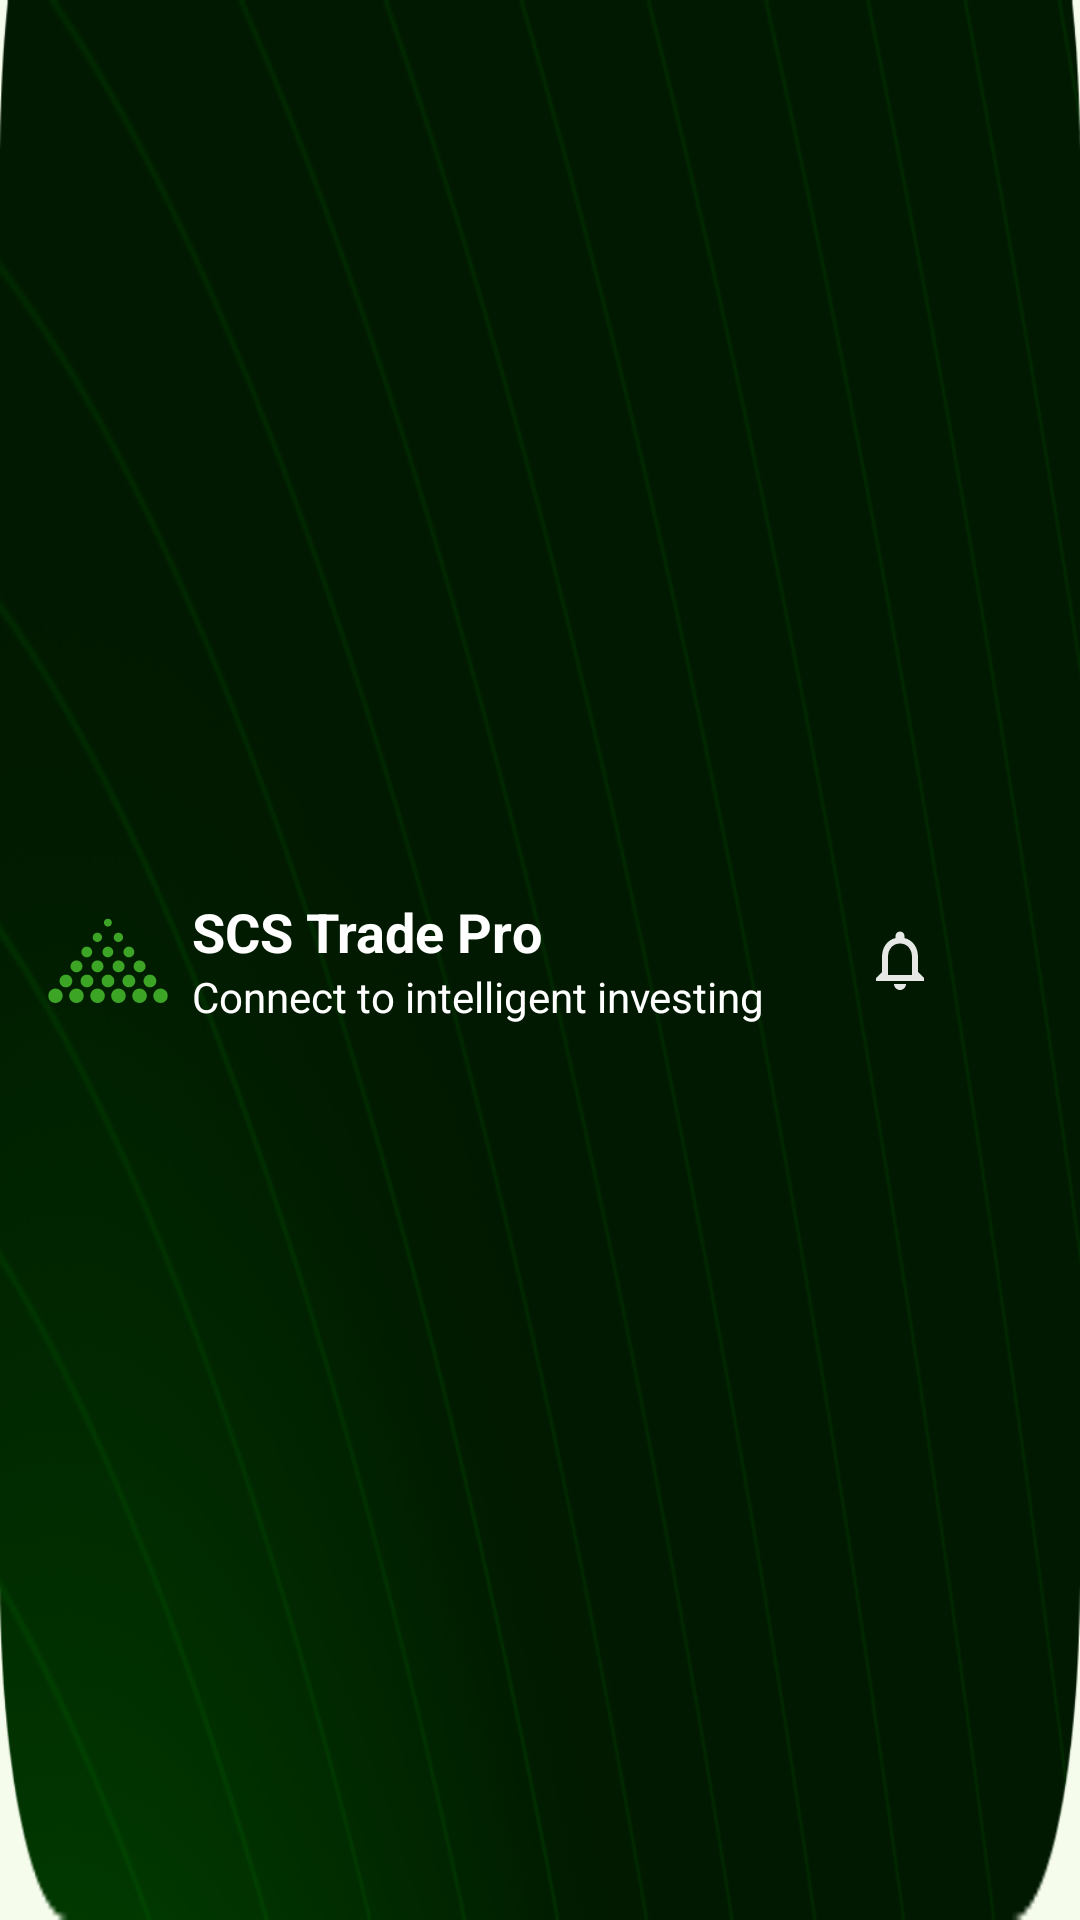

The Android layout XML behind this screen, and the referenced resources:
<!-- AndroidManifest.xml: application theme AppTheme -->
<!-- res/layout/custom_toolbar.xml -->
<?xml version="1.0" encoding="utf-8"?>
<androidx.appcompat.widget.Toolbar
    xmlns:android="http://schemas.android.com/apk/res/android"
    xmlns:app="http://schemas.android.com/apk/res-auto"
    android:id="@+id/customToolbar"
    android:layout_width="match_parent"
    android:layout_height="90dp"
    android:background="@drawable/toolbar"
    android:padding="16dp"
    app:titleTextColor="@android:color/white"
    android:elevation="4dp">

   <RelativeLayout
       android:layout_width="match_parent"
       android:layout_height="match_parent"
       android:id="@+id/mainItem"
      >
       
       <ImageView
           android:id="@+id/logo"
           android:layout_width="40dp"
           android:layout_height="40dp"
           android:src="@drawable/frame"
           android:layout_centerVertical="true"
           android:layout_alignParentStart="true"
           android:contentDescription="Logo" />

       
       <LinearLayout
           android:layout_width="wrap_content"
           android:layout_height="wrap_content"

           android:layout_centerVertical="true"
           android:layout_marginStart="8dp"
           android:layout_toRightOf="@id/logo"
           android:orientation="vertical">

           <TextView
               android:id="@+id/title"
               android:layout_width="wrap_content"
               android:layout_height="wrap_content"
               android:text="SCS Trade Pro"
               android:textColor="@android:color/white"
               android:textStyle="bold"
               android:textSize="18sp" />

           <TextView
               android:id="@+id/subTitle"
               android:layout_width="wrap_content"
               android:layout_height="wrap_content"
               android:text="Connect to intelligent investing"
               android:textColor="@android:color/white"
               android:textSize="14sp" />
       </LinearLayout>

       
       <ImageView
           android:id="@+id/notificationIcon"
           android:layout_width="24dp"
           android:layout_height="24dp"
           android:src="@drawable/notifications_none"
           android:layout_alignParentEnd="true"
           android:layout_centerVertical="true"
           android:layout_gravity="end"
           android:layout_marginEnd="16dp"
           android:contentDescription="Notifications" />

       
       <ImageView
           android:id="@+id/searchIcon"
           android:layout_width="24dp"
           android:layout_height="24dp"
           android:layout_centerVertical="true"
           android:src="@drawable/search_24"
           android:layout_gravity="end"
           android:layout_marginEnd="16dp"
           android:layout_toLeftOf="@id/notificationIcon"
           android:contentDescription="Search" />
   </RelativeLayout>
</androidx.appcompat.widget.Toolbar>
<!-- resources referenced by this layout -->
<resources>
  <!-- drawable notifications_none (drawable) -->
  <vector xmlns:android="http://schemas.android.com/apk/res/android" android:alpha="0.9" android:height="24dp" android:tint="#FFFFFF" android:viewportHeight="24" android:viewportWidth="24" android:width="24dp">
        
      <path android:fillColor="@android:color/white" android:pathData="M12,22c1.1,0 2,-0.9 2,-2h-4c0,1.1 0.9,2 2,2zM18,16v-5c0,-3.07 -1.63,-5.64 -4.5,-6.32L13.5,4c0,-0.83 -0.67,-1.5 -1.5,-1.5s-1.5,0.67 -1.5,1.5v0.68C7.64,5.36 6,7.92 6,11v5l-2,2v1h16v-1l-2,-2zM16,17L8,17v-6c0,-2.48 1.51,-4.5 4,-4.5s4,2.02 4,4.5v6z"/>
      
  </vector>
  <color name="md_theme_primary">#136E00</color>
  <color name="md_theme_onPrimary">#FFFFFF</color>
  <color name="md_theme_primaryContainer">#40A829</color>
  <color name="md_theme_onPrimaryContainer">#053400</color>
  <color name="md_theme_secondary">#116E00</color>
  <color name="md_theme_onSecondary">#FFFFFF</color>
  <color name="md_theme_secondaryContainer">#33FF00</color>
  <color name="md_theme_onSecondaryContainer">#127100</color>
  <color name="md_theme_tertiary">#00595C</color>
  <color name="md_theme_onTertiary">#FFFFFF</color>
  <color name="md_theme_tertiaryContainer">#187376</color>
  <color name="md_theme_onTertiaryContainer">#A6F5F8</color>
  <color name="md_theme_error">#660000</color>
  <color name="md_theme_onError">#FFFFFF</color>
  <color name="md_theme_errorContainer">#910000</color>
  <color name="md_theme_onErrorContainer">#FF9787</color>
  <color name="md_theme_background">#F5FCEC</color>
  <color name="md_theme_onBackground">#171D14</color>
  <color name="md_theme_surface">#FCF8F8</color>
  <color name="md_theme_onSurface">#1C1B1B</color>
  <color name="md_theme_surfaceVariant">#E6E2D8</color>
  <color name="md_theme_onSurfaceVariant">#484740</color>
  <color name="md_theme_outline">#79776F</color>
  <color name="md_theme_outlineVariant">#CAC6BD</color>
  <color name="md_theme_inverseSurface">#313030</color>
  <color name="md_theme_inverseOnSurface">#F4F0EF</color>
  <color name="md_theme_inversePrimary">#74DE59</color>
  <color name="md_theme_primaryFixed">#90FB72</color>
  <color name="md_theme_onPrimaryFixed">#022100</color>
  <color name="md_theme_primaryFixedDim">#74DE59</color>
  <color name="md_theme_onPrimaryFixedVariant">#0C5300</color>
  <color name="md_theme_secondaryFixed">#79FF5A</color>
  <color name="md_theme_onSecondaryFixed">#022100</color>
  <color name="md_theme_secondaryFixedDim">#2DE500</color>
  <color name="md_theme_onSecondaryFixedVariant">#0B5300</color>
  <color name="md_theme_tertiaryFixed">#A1F0F3</color>
  <color name="md_theme_onTertiaryFixed">#002021</color>
  <color name="md_theme_tertiaryFixedDim">#85D4D6</color>
  <color name="md_theme_onTertiaryFixedVariant">#004F52</color>
  <color name="md_theme_surfaceDim">#DDD9D9</color>
  <color name="md_theme_surfaceBright">#FCF8F8</color>
  <color name="md_theme_surfaceContainerLowest">#FFFFFF</color>
  <color name="md_theme_surfaceContainerLow">#F6F3F2</color>
  <color name="md_theme_surfaceContainer">#F1EDEC</color>
  <color name="md_theme_surfaceContainerHigh">#EBE7E7</color>
  <color name="md_theme_surfaceContainerHighest">#E5E2E1</color>
  <color name="colorDarkerr">#000000</color>
  <color name="colorOnDarkerr">#000000</color>
  <color name="colorDarkerrContainer">#000000</color>
  <color name="colorOnDarkerrContainer">#000000</color>
  <color name="colorSpecialHeadingColor">#000000</color>
  <color name="colorOnSpecialHeadingColor">#000000</color>
  <color name="colorSpecialHeadingColorContainer">#000000</color>
  <color name="colorOnSpecialHeadingColorContainer">#000000</color>
  <style name="SpinnerStyle" parent="Widget.AppCompat.Light.ListView.DropDown">
          <item name="android:divider">@color/material_dynamic_neutral80</item>
          <item name="android:dividerHeight">0.25dp</item>
          <item name="android:dividerPadding">5dp</item>
          <item name="android:background">@android:color/white</item>
      </style>
</resources>
